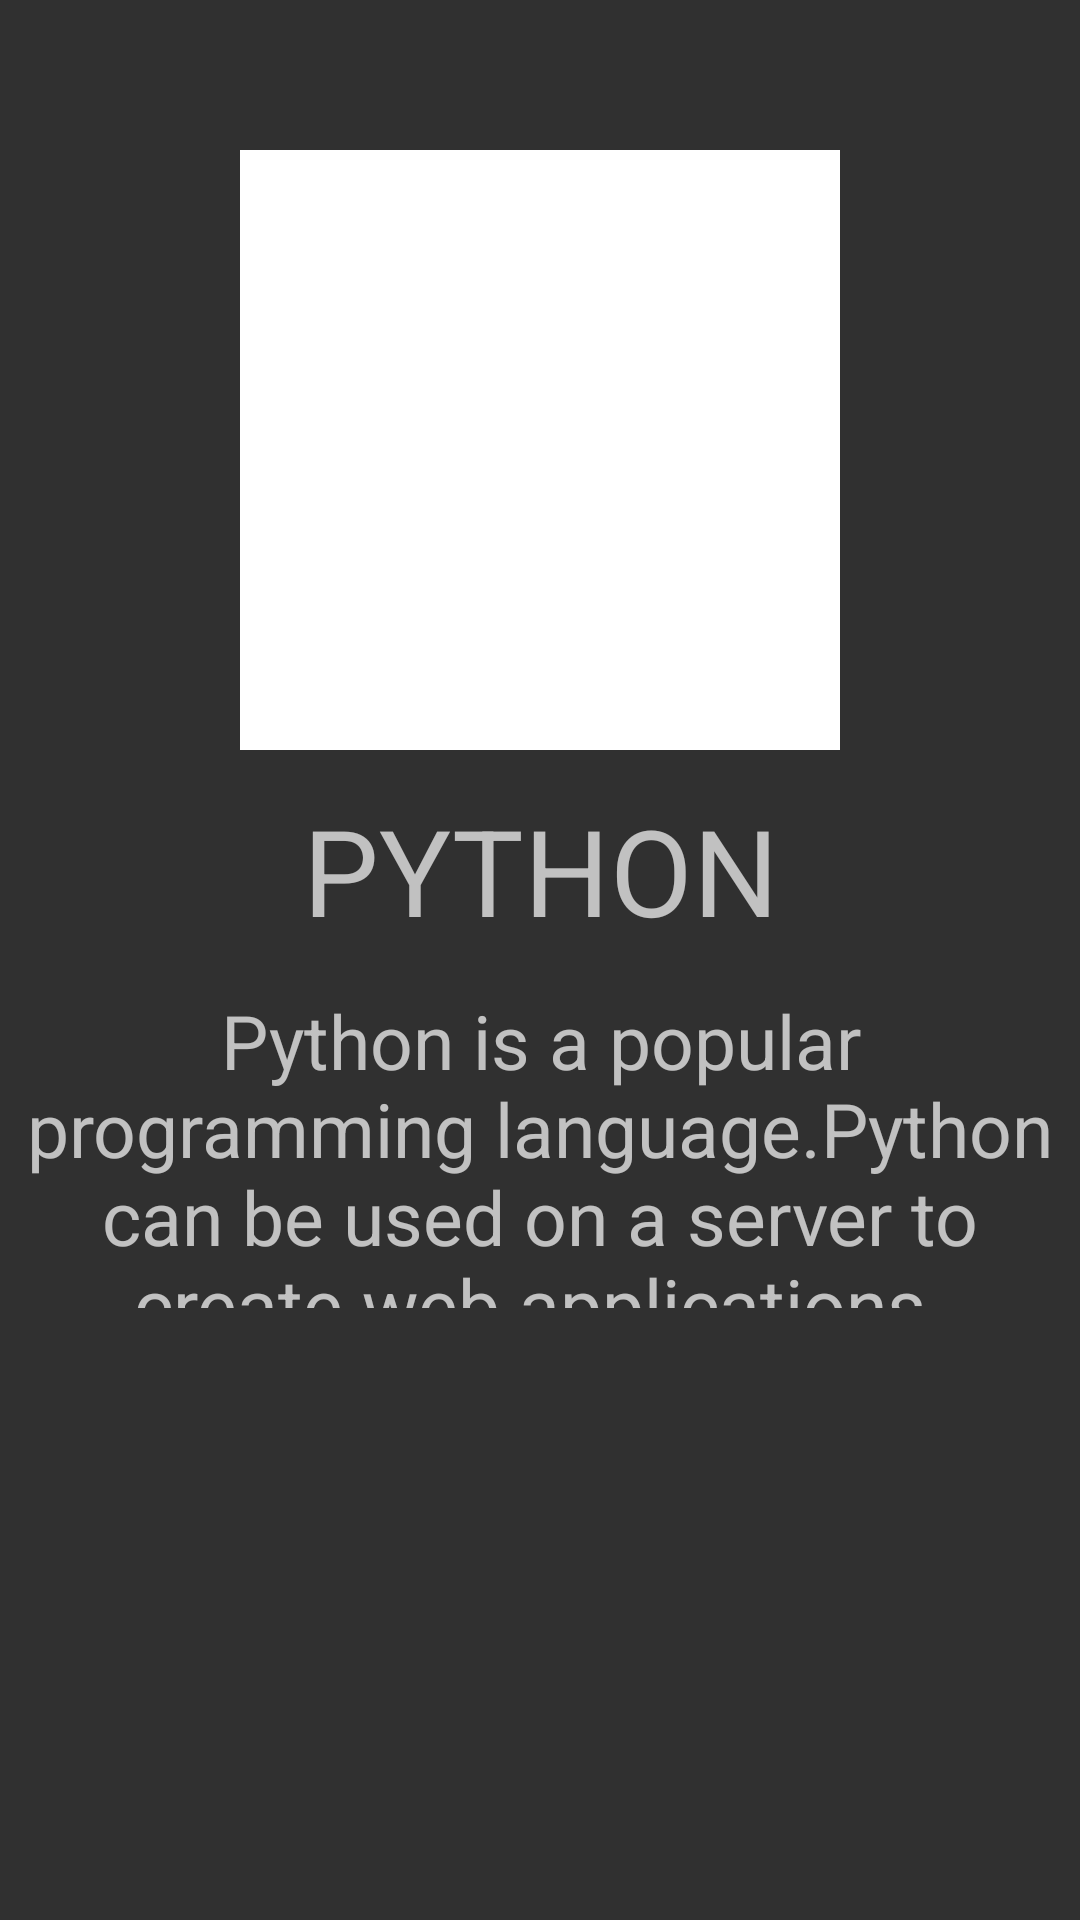

Here is an Android app screen rendered from its layout file. Give the layout XML and the strings, colors and styles it references.
<!-- AndroidManifest.xml: application theme Theme.MyApp -->
<!-- res/layout/activity_image_view.xml -->
<?xml version="1.0" encoding="utf-8"?>
<LinearLayout xmlns:android="http://schemas.android.com/apk/res/android"
    xmlns:app="http://schemas.android.com/apk/res-auto"
    xmlns:tools="http://schemas.android.com/tools"
    android:id="@+id/main"
    android:layout_width="match_parent"
    android:layout_height="match_parent"
    android:orientation="vertical"
    tools:context=".ImageViewActivity">

    <ImageView
        android:id="@+id/ivProfile"
        android:layout_width="200dp"
        android:layout_height="200dp"
        android:layout_gravity="center"
        android:layout_marginTop="50dp"
        android:background="@color/white"
        android:scaleType="centerInside"
        android:src="@drawable/python" />

    <TextView
        android:layout_width="match_parent"
        android:layout_height="80dp"
        android:gravity="center"
        android:text="Python"
        android:textAllCaps="true"
        android:textSize="40sp" />

    <TextView
        android:layout_width="match_parent"
        android:layout_height="106dp"
        android:gravity="center"
        android:text="Python is a popular programming language.Python can be used on a server to create web applications."
        android:textAllCaps="false"
        android:textSize="25sp" />


</LinearLayout>
<!-- resources referenced by this layout -->
<resources>
  <style name="Theme.MyApp" parent="Base.Theme.MyApp" />
  <style name="Base.Theme.MyApp" parent="Theme.Design.NoActionBar">
          
          
      </style>
  <!-- not gathered from this repository: default colours our renderer supplied (Android Studio template values) -->
  <color name="white">#FFFFFFFF</color>
</resources>
